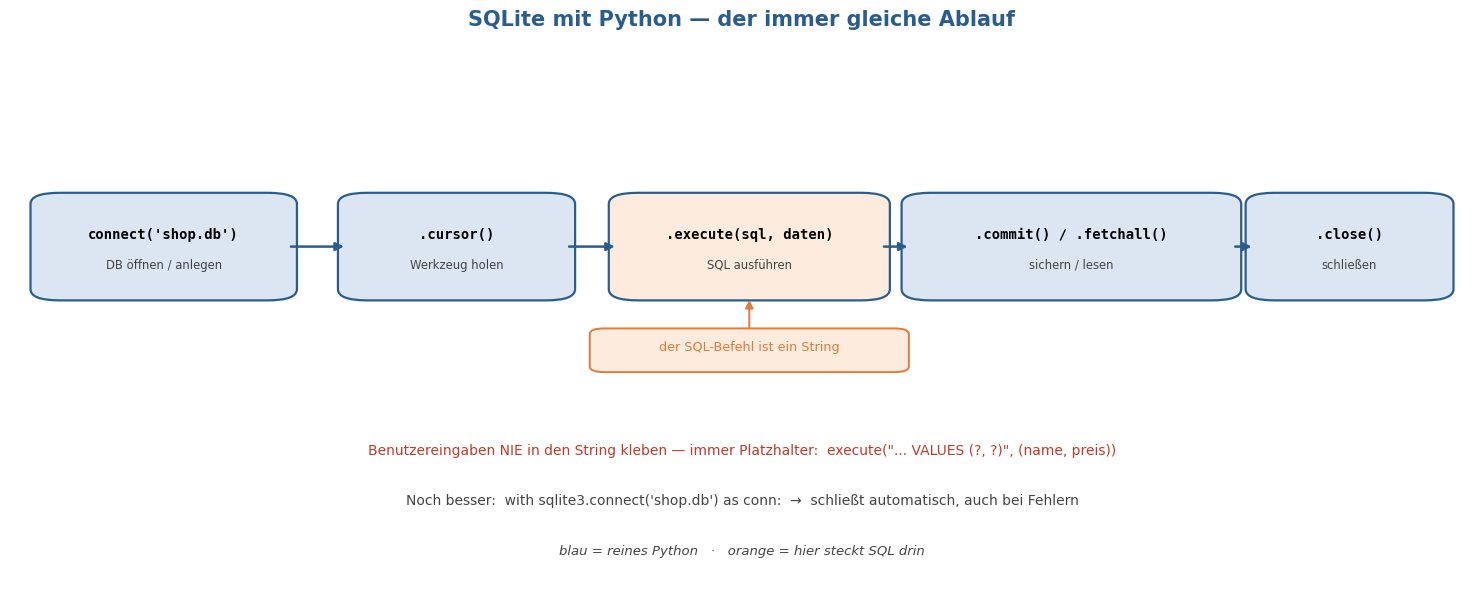

The matplotlib source for this figure: (Note: this script raises an exception after producing the figure.)
"""Generiert das SQLite-Workflow-Diagramm fuer Foliensatz 22.

Erzeugt:
  Grafiken/22_sqlite_workflow.png  -- Ablauf: connect → cursor → execute(SQL)
                                      → commit / fetch* → close, mit dem Hinweis,
                                      wo Python aufhoert und SQL anfaengt.
"""
import matplotlib.pyplot as plt
import matplotlib.patches as mpatches

plt.rcParams.update({
    'font.size': 12,
    'figure.dpi': 150,
    'savefig.dpi': 150,
    'font.family': 'DejaVu Sans',
})

GRAFIKEN_DIR = 'Grafiken'
BLAU = "#2a5d8f"
BLAUFUELL = "#dbe6f2"
ORANGE = "#e07b3a"
ORANGEFUELL = "#fdecdd"
GRAU = "#444444"


def _step(ax, cx, cy, w, h, code, beschr, fc):
    ax.add_patch(mpatches.FancyBboxPatch((cx - w / 2, cy - h / 2), w, h,
                 boxstyle="round,pad=0.006,rounding_size=0.02",
                 facecolor=fc, edgecolor=BLAU, lw=1.6, zorder=3))
    ax.text(cx, cy + 0.022, code, ha='center', va='center', fontsize=10,
            family='monospace', fontweight='bold', zorder=4)
    ax.text(cx, cy - 0.032, beschr, ha='center', va='center', fontsize=8.4, color=GRAU, zorder=4)


def _arrow(ax, x1, y, x2):
    ax.annotate("", xy=(x2, y), xytext=(x1, y),
                arrowprops=dict(arrowstyle="-|>", color=BLAU, lw=1.8))


def generate():
    fig, ax = plt.subplots(figsize=(15, 6.2))
    ax.set_xlim(0, 1)
    ax.set_ylim(0, 1)
    ax.axis('off')
    ax.set_title("SQLite mit Python — der immer gleiche Ablauf", fontsize=15,
                 fontweight='bold', color=BLAU)

    h, y = 0.18, 0.62
    steps = [
        (0.105, 0.17, "connect('shop.db')", "DB öffnen / anlegen", BLAUFUELL),
        (0.305, 0.15, ".cursor()", "Werkzeug holen", BLAUFUELL),
        (0.505, 0.18, ".execute(sql, daten)", "SQL ausführen", ORANGEFUELL),
        (0.725, 0.22, ".commit() / .fetchall()", "sichern / lesen", BLAUFUELL),
        (0.915, 0.13, ".close()", "schließen", BLAUFUELL),
    ]
    for cx, w, code, beschr, fc in steps:
        _step(ax, cx, y, w, h, code, beschr, fc)
    for i in range(len(steps) - 1):
        x1 = steps[i][0] + steps[i][1] / 2
        x2 = steps[i + 1][0] - steps[i + 1][1] / 2
        _arrow(ax, x1, y, x2)

    # Hinweis: der SQL-Befehl ist ein String
    ax.add_patch(mpatches.FancyBboxPatch((0.40, 0.40), 0.21, 0.07,
                 boxstyle="round,pad=0.004,rounding_size=0.01", facecolor=ORANGEFUELL,
                 edgecolor=ORANGE, lw=1.4))
    ax.text(0.505, 0.435, "der SQL-Befehl ist ein String", ha='center', fontsize=9.2, color=ORANGE)
    ax.annotate("", xy=(0.505, y - h / 2), xytext=(0.505, 0.47),
                arrowprops=dict(arrowstyle="-|>", color=ORANGE, lw=1.4))

    # Sicherheits- und Best-Practice-Hinweise
    ax.text(0.5, 0.25, "Benutzereingaben NIE in den String kleben — immer Platzhalter:  "
                       "execute(\"... VALUES (?, ?)\", (name, preis))",
            ha='center', fontsize=10, color="#c0392b")
    ax.text(0.5, 0.16, "Noch besser:  with sqlite3.connect('shop.db') as conn:  →  schließt automatisch, "
                       "auch bei Fehlern",
            ha='center', fontsize=10, color=GRAU)
    ax.text(0.5, 0.07, "blau = reines Python   ·   orange = hier steckt SQL drin", ha='center',
            fontsize=9.5, color=GRAU, style='italic')

    fig.tight_layout()
    out = f"{GRAFIKEN_DIR}/22_sqlite_workflow.png"
    fig.savefig(out, bbox_inches='tight')
    plt.close(fig)
    print(f"→ geschrieben: {out}")


if __name__ == "__main__":
    generate()
